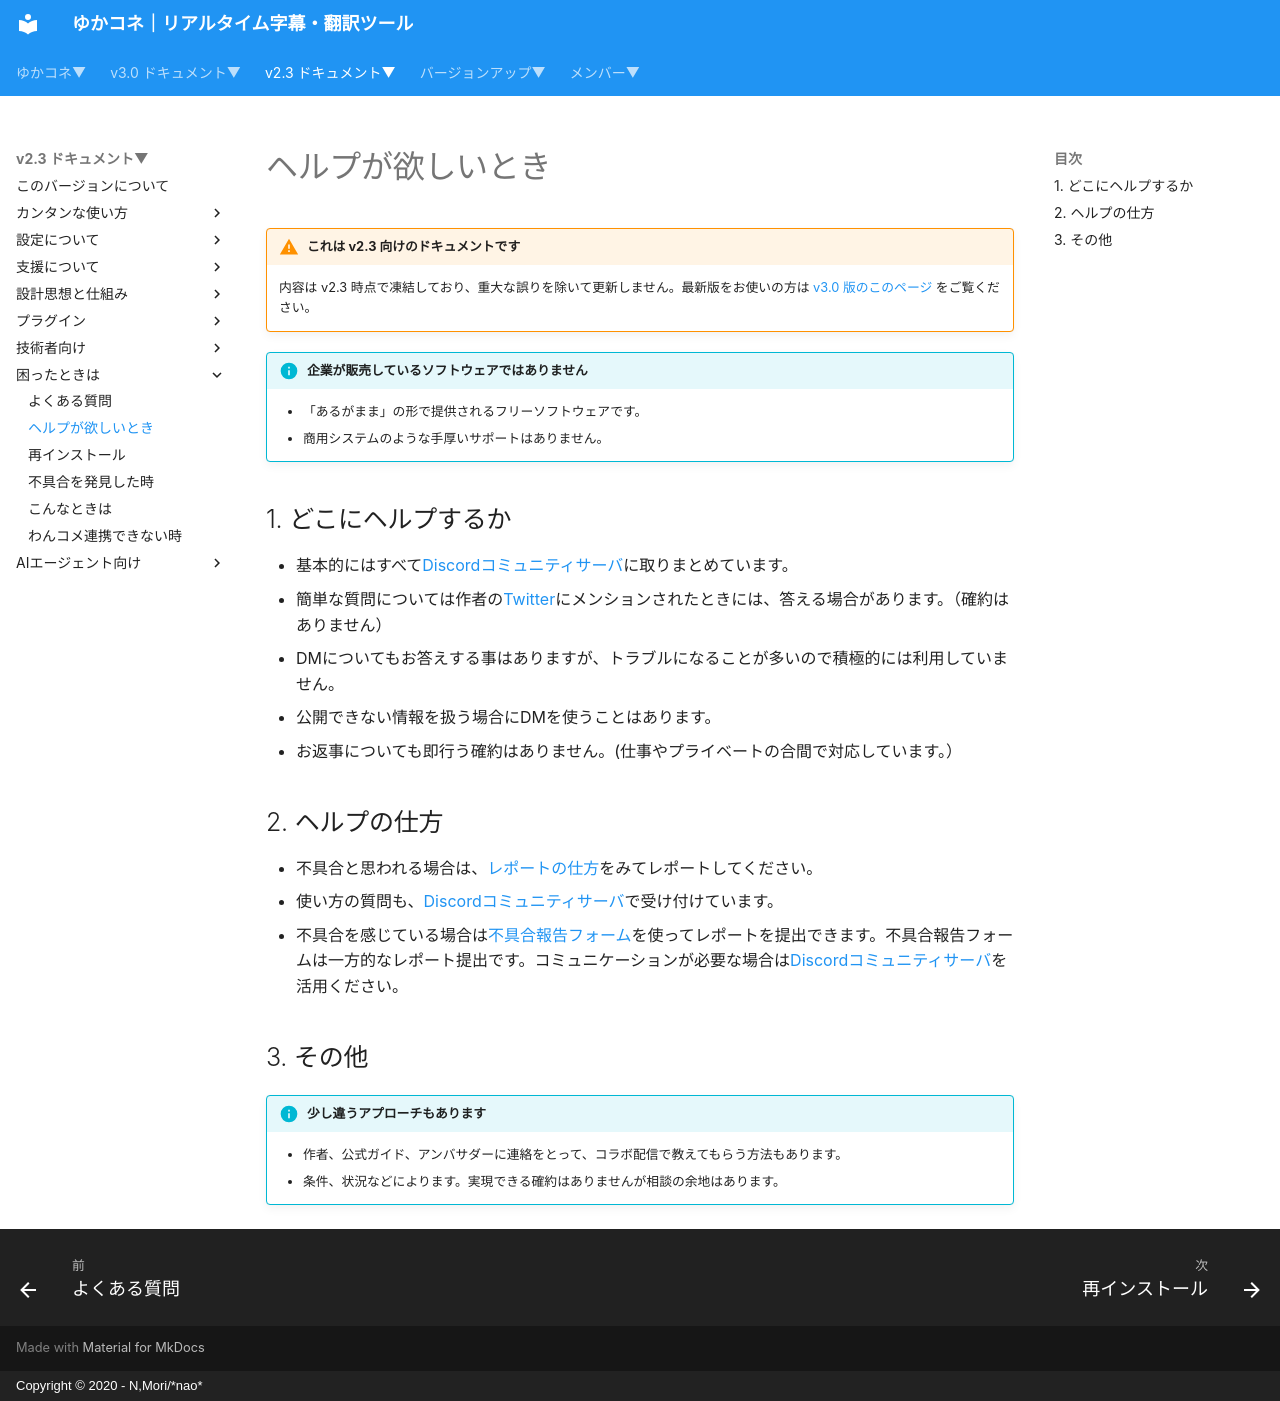

repository: nmori/yncneo-Docs-Src · page: v2.3/qa/before_help/index.html · generator: mkdocs · copyright: Copyright © 2020 - N,Mori/*nao*

# ヘルプが欲しいとき

<!-- version-banner -->
!!! warning "これは v2.3 向けのドキュメントです"
    内容は v2.3 時点で凍結しており、重大な誤りを除いて更新しません。最新版をお使いの方は [v3.0 版のこのページ](../../v3.0/qa/before_help.md) をご覧ください。


!!! Info "企業が販売しているソフトウェアではありません"

    * 「あるがまま」の形で提供されるフリーソフトウェアです。
    * 商用システムのような手厚いサポートはありません。

## 1. どこにヘルプするか

* 基本的にはすべて[Discordコミュニティサーバ](https://discord.gg/h4r5HnR)に取りまとめています。
* 簡単な質問については作者の[Twitter](https://twitter.com/mikasa231)にメンションされたときには、答える場合があります。（確約はありません）
* DMについてもお答えする事はありますが、トラブルになることが多いので積極的には利用していません。
* 公開できない情報を扱う場合にDMを使うことはあります。
* お返事についても即行う確約はありません。(仕事やプライベートの合間で対応しています。）

## 2. ヘルプの仕方

* 不具合と思われる場合は、[レポートの仕方](report.md)をみてレポートしてください。
* 使い方の質問も、[Discordコミュニティサーバ](https://discord.gg/h4r5HnR)で受け付けています。
* 不具合を感じている場合は[不具合報告フォーム](https://forms.gle/48Tvwz5cQGLPKqTd9)を使ってレポートを提出できます。不具合報告フォームは一方的なレポート提出です。コミュニケーションが必要な場合は[Discordコミュニティサーバ](https://discord.gg/h4r5HnR)を活用ください。

## 3. その他

!!! Info "少し違うアプローチもあります"

    * 作者、公式ガイド、アンバサダーに連絡をとって、コラボ配信で教えてもらう方法もあります。
    * 条件、状況などによります。実現できる確約はありませんが相談の余地はあります。
